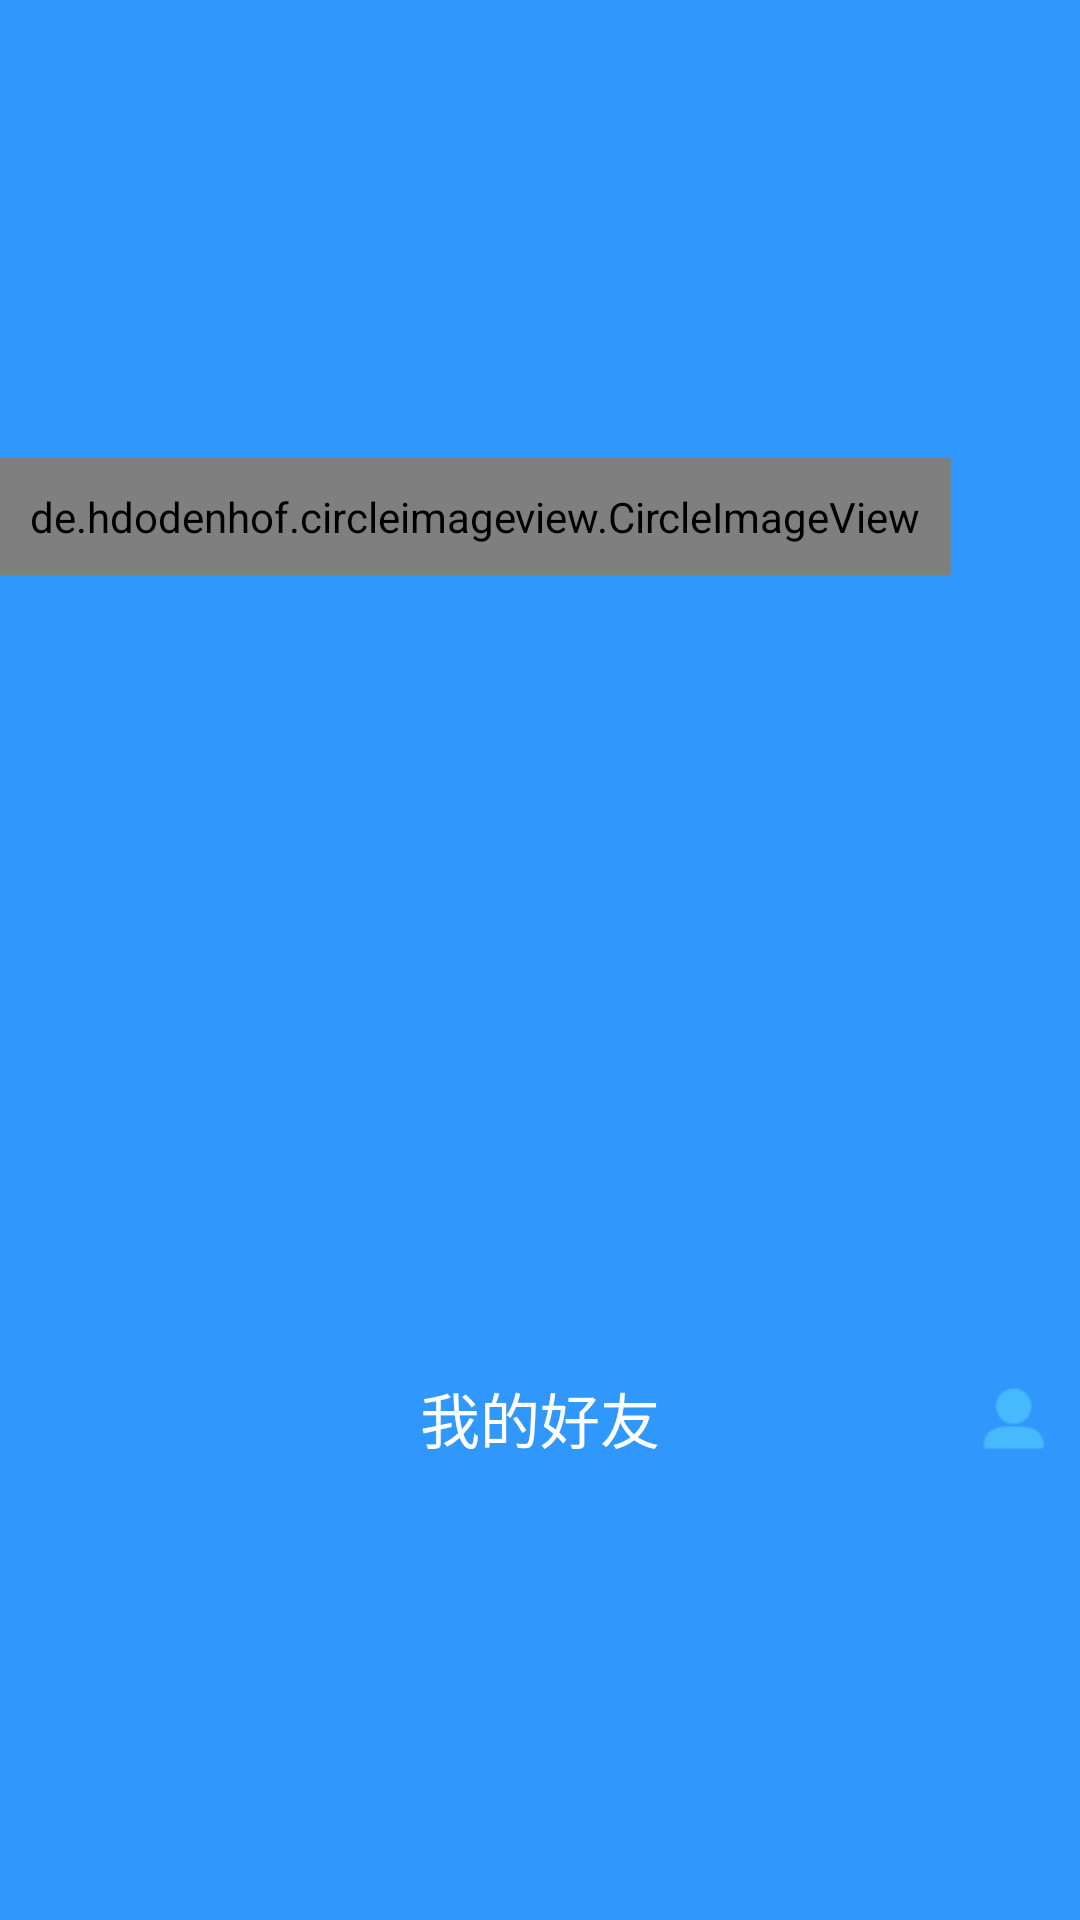

Reconstruct the res/layout file that produces this screen, plus the resources it refers to.
<!-- AndroidManifest.xml: application theme AppTheme -->
<!-- res/layout/title_fiend.xml -->
<?xml version="1.0" encoding="utf-8"?>
<RelativeLayout xmlns:android="http://schemas.android.com/apk/res/android"
    android:orientation="horizontal" android:layout_width="match_parent"
    android:layout_height="58dp"
    android:gravity="center_vertical"
    android:background="#3097FD">
    <de.hdodenhof.circleimageview.CircleImageView
        android:id="@+id/tx"
        android:layout_width="wrap_content"
        android:layout_height="wrap_content"
        android:padding="10dp"
        android:src="@mipmap/soldier"

        />
    <TextView
        android:id="@+id/tv_msg"
        android:layout_width="wrap_content"
        android:layout_height="wrap_content"
        android:layout_centerInParent="true"
        android:text="我的好友"
        android:textSize="20sp"
        android:textColor="@android:color/white"/>


    <ImageView
        android:id="@+id/iv_friend"
        android:layout_width="wrap_content"
        android:layout_height="wrap_content"
        android:layout_alignParentRight="true"
        android:src="@mipmap/skin_tab_icon_contact_selected"
        android:layout_centerVertical="true"
        android:layout_marginRight="10dp"
        android:textSize="40sp"/>

</RelativeLayout>
<!-- resources referenced by this layout -->
<resources>
  <!-- mipmap skin_tab_icon_contact_selected: png bitmap (mipmap-xhdpi, 4015 bytes) -->
  <!-- mipmap soldier: png bitmap (mipmap-mdpi, 2005 bytes) -->
  <style name="AppTheme" parent="Theme.AppCompat.Light.DarkActionBar">
          
          <item name="colorPrimary">@color/colorPrimary</item>
          <item name="colorPrimaryDark">@color/colorPrimaryDark</item>
          <item name="colorAccent">@color/colorAccent</item>
      </style>
  <color name="colorPrimary">#008577</color>
  <color name="colorPrimaryDark">#00574B</color>
  <color name="colorAccent">#D81B60</color>
</resources>
